Run: headless pygame with SDL's dummy video driver; simulated clock (each Clock.tick advances the game by its frame time, no real sleeping); random seed 0; keys injected as events and as key.get_pressed() state; mouse plan: one left click at the window centre at the start of phase 2, then a move to the lower-right quarter at the start of phase 3.
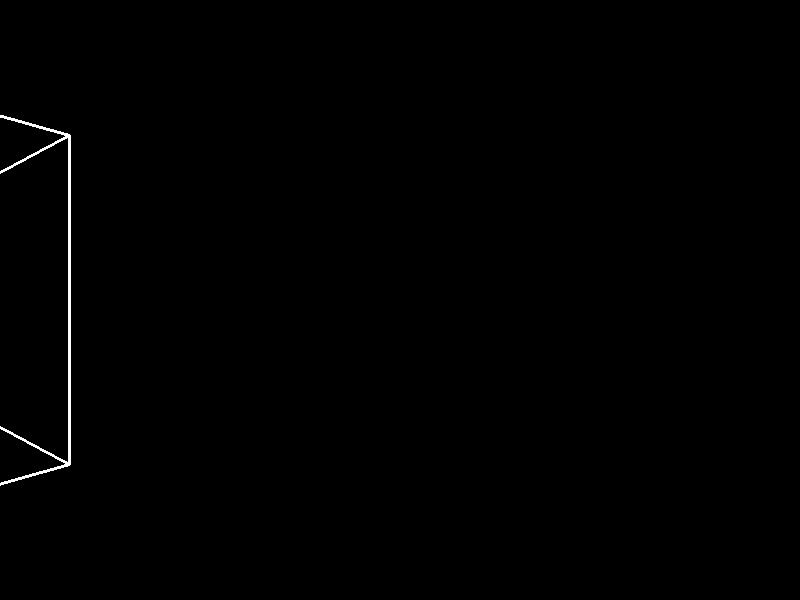
Frame 1 of 4 · flips 1–60 · no input
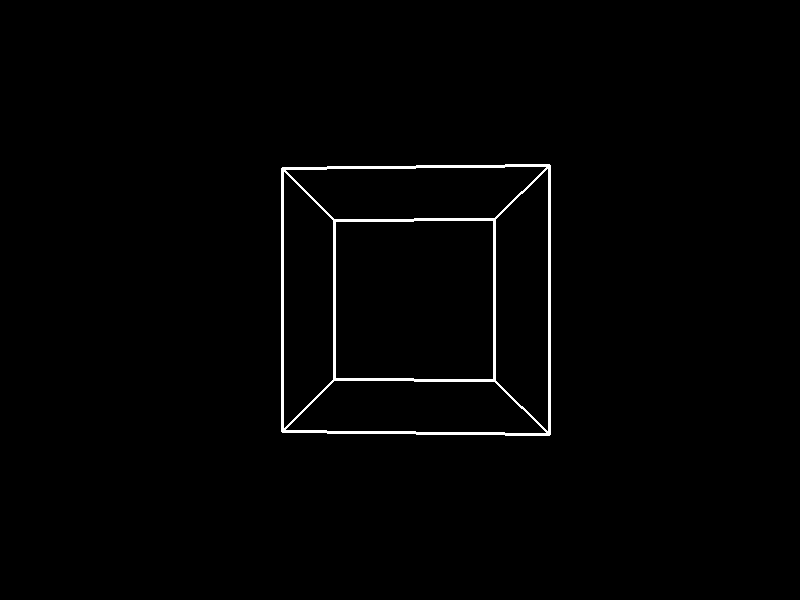
Frame 2 of 4 · flips 61–180 · clicked the window centre · tapped SPACE, RETURN · held RIGHT (→), D
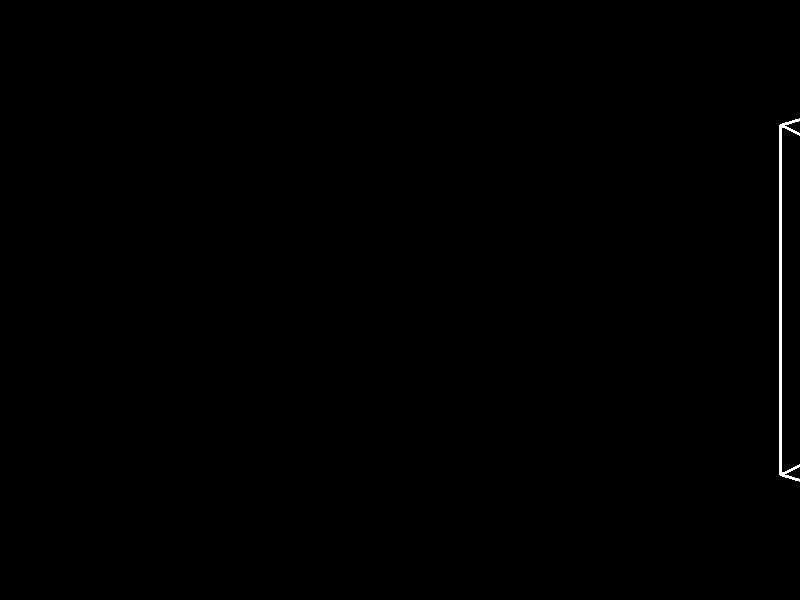
Frame 3 of 4 · flips 181–300 · moved the mouse to the lower-right quarter · held DOWN (↓), S
Frame 4 of 4 · flips 301–420 · held LEFT (←), A, UP (↑), W · screen same as frame 1, image omitted

The pygame program that drew these frames:

import pygame, math, sys

square_vertex = ((1, 1, 1),
                 (-1, 1, 1),
                 (1, -1, 1),
                 (-1, -1, 1),
                 (1, 1, -1),
                 (-1, 1, -1),
                 (1, -1, -1),
                 (-1, -1, -1),)
square_edge = ((0, 4),
               (1, 5),
               (2, 6),
               (3, 7),
               (0, 1),
               (2, 3),
               (4, 5),
               (6, 7),
               (0, 2),
               (1, 3),
               (4, 6),
               (5, 7),)


def d2_set(x, y, a):
    ox = math.cos(math.radians(deg(x, y) + a)) * math.sqrt(x ** 2 + y ** 2)
    oy = math.sin(math.radians(deg(x, y) + a)) * math.sqrt(x ** 2 + y ** 2)
    return ox, oy


def deg(a, b):
    if b == 0:
        return 0
    else:
        return math.degrees(math.acos(a / math.sqrt(a ** 2 + b ** 2)) * b / abs(b))


def square_printing(cx, cy, cz, ax, ay, az, a, b):
    graphic_vertex = []
    for point in square_vertex:
        graphic_vertex.append((point[0] * ax / 2 + cx, point[1] * ay / 2 + cy, point[2] * az / 2 + cz))
    for point in square_edge:
        points = []
        for i in point:
            x,y,z = graphic_vertex[i]
            x, z = d2_set(x,z,fa)
            f = 400/z
            x = x * f
            y = y * f
            points.append((x+400,y+300))
        pygame.draw.lines(screen, 'white', False, points, width=3)


def play():
    screen.fill(background_colour)
    square_printing(0, 0, 20, 10, 10, 10, 0, 0)
    pygame.display.flip()


if __name__ == '__main__':
    pygame.init()  # 使用pygame之前必须初始化
    ScreenX, ScreenY = 800, 600
    screen = pygame.display.set_mode((ScreenX, ScreenY))  # 设置主屏窗口
    background_colour = (0, 0, 0)
    screen.fill(background_colour)  # 背景颜色
    clock = pygame.time.Clock()
    pygame.display.set_caption('hello world')  # 设置窗口的标题，即游戏名称
    pygame.display.flip()

    cax, cay, caz = 0, 0, 0
    fa, fb = 0, 0
    FOV = 60
    SPACENOW = True
    pause = False
    mouse_pos = []
    while True:
        fa = fa % 360
        fb = fb % 360
        clock.tick(60)
        play()
        fa += 1

        for event in pygame.event.get():
            if event.type == pygame.QUIT:  # 判断用户是否点了"X"关闭按钮,并执行if代码段
                pygame.quit()  # 卸载所有模块
                sys.exit()  # 终止程序，确保退出程序

        keys = pygame.key.get_pressed()
        if keys[pygame.K_d]:
            cax += 0.6
        if keys[pygame.K_a]:
            cax -= 0.6
        if keys[pygame.K_w]:
            caz += 0.6
        if keys[pygame.K_s]:
            caz -= 0.6
        if keys[pygame.K_SPACE]:
            if SPACENOW:
                pause = not pause
                SPACENOW = False
        else:
            SPACENOW = True
        if pause:
            pygame.mouse.set_visible(True)
            mouse_pos = []
        else:
            pygame.mouse.set_visible(False)
            mouse_pos.append(pygame.mouse.get_pos())
        if len(mouse_pos) >= 2:
            fa -= mouse_pos[-2][0] - mouse_pos[-1][0]  # + shun
            fb += mouse_pos[-2][1] - mouse_pos[-1][1]
            mouse_pos = []
            pygame.mouse.set_pos((ScreenX / 2, ScreenY / 2))
